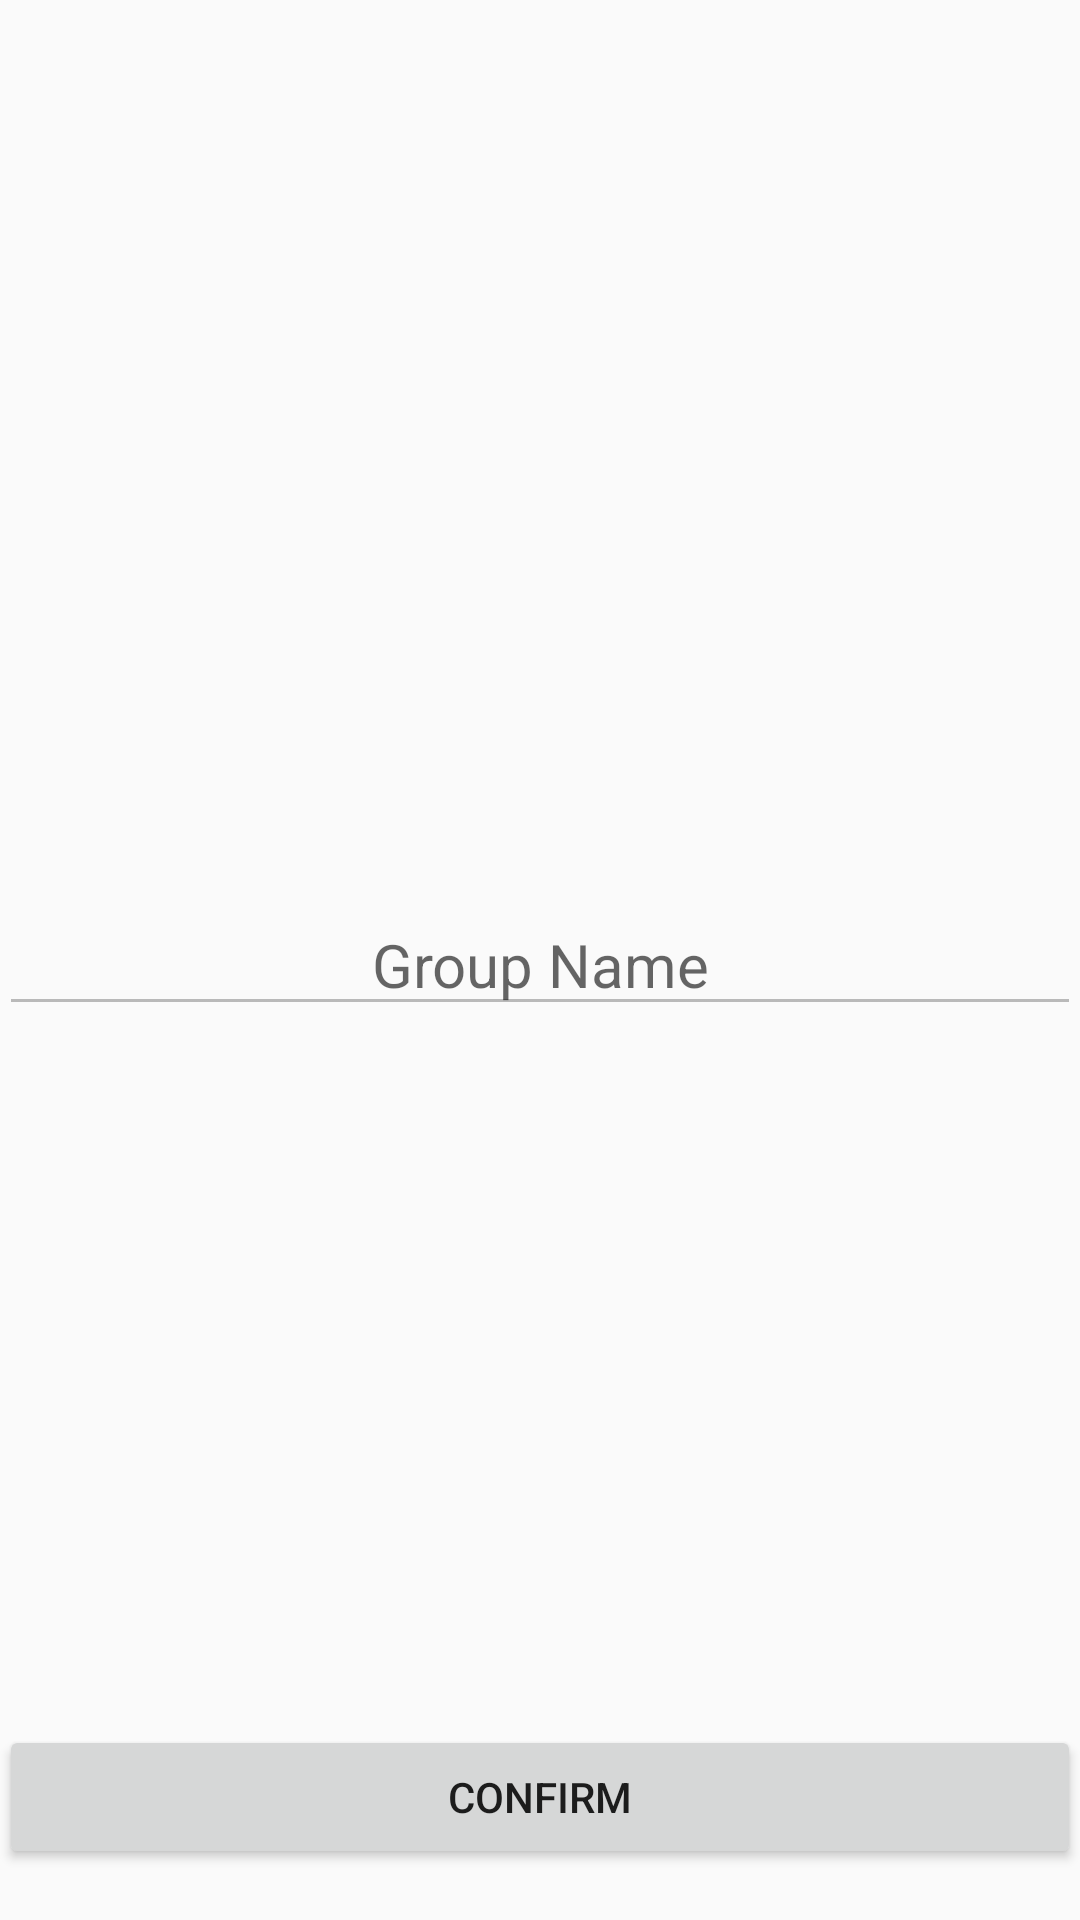

Layout XML and referenced resources for this Android screen:
<!-- AndroidManifest.xml: application theme SSTheme -->
<!-- res/layout/activity_create_a_group_.xml -->
<?xml version="1.0" encoding="utf-8"?>
<RelativeLayout xmlns:android="http://schemas.android.com/apk/res/android"
    xmlns:tools="http://schemas.android.com/tools"
    android:id="@+id/activity_create_agroup_"
    android:layout_width="match_parent"
    android:layout_height="match_parent"
    android:paddingBottom="@dimen/activity_vertical_margin"
    android:paddingLeft="@dimen/activity_horizontal_margin"
    android:paddingRight="@dimen/activity_horizontal_margin"
    android:paddingTop="@dimen/activity_vertical_margin"
    tools:context="com.yesand.socialsave.CreateAGroupActivity">

    <EditText
        android:layout_width="match_parent"
        android:layout_height="wrap_content"
        android:hint="Group Name"
        android:textSize="20dp"
        android:id="@+id/groupName"
        android:gravity="center_horizontal"
        android:layout_centerVertical="true"
        android:layout_centerHorizontal="true"
        android:enabled="false" />
    <Button
        android:layout_width="match_parent"
        android:layout_height="wrap_content"
        android:text="@string/confirm"
        android:layout_alignParentBottom="true"
        android:layout_alignParentStart="true"
        android:layout_marginBottom="17dp"
        android:id="@+id/create"/>

</RelativeLayout>
<!-- resources referenced by this layout -->
<resources>
  <string name="confirm">Confirm</string>
  <style name="SSTheme" parent="@style/Theme.AppCompat.Light.NoActionBar">
  
          <item name="android:colorPrimary">@android:color/holo_blue_dark</item>
  
          <item name="android:colorPrimaryDark">@android:color/holo_blue_light</item>
  
          <item name="android:colorAccent">@android:color/white</item>
  
      </style>
</resources>
